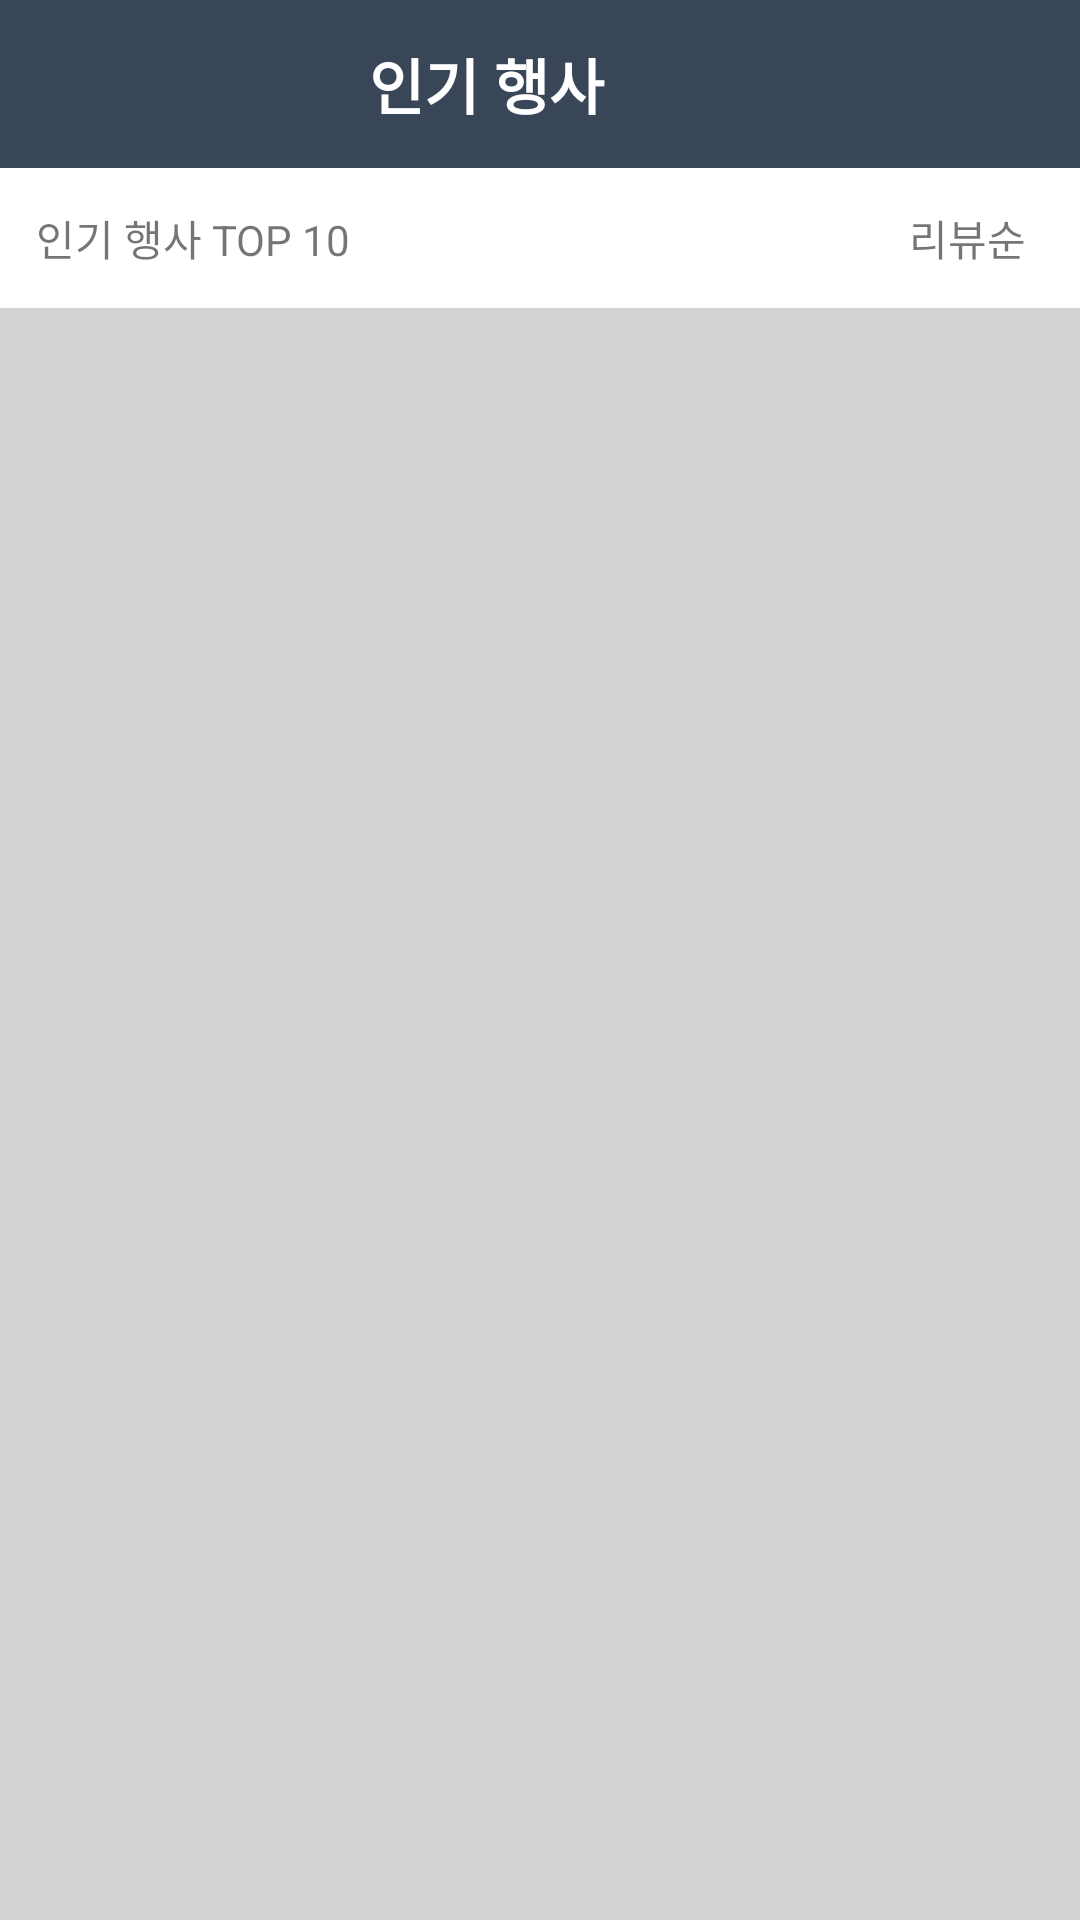

Produce the Android XML layout that renders to this screen, including the resource entries it uses.
<!-- AndroidManifest.xml: activity theme AppTheme -->
<!-- res/layout/activity_popular.xml -->
<?xml version="1.0" encoding="utf-8"?>
<LinearLayout xmlns:android="http://schemas.android.com/apk/res/android"
    xmlns:app="http://schemas.android.com/apk/res-auto"
    xmlns:tools="http://schemas.android.com/tools"
    android:layout_width="match_parent"
    android:layout_height="match_parent"
    android:background="#ffffff"
    android:orientation="vertical"
    tools:context="io.github.tlaabs.enjoyseoul.MainActivity">

    
    <LinearLayout
        android:id="@+id/actionbar"
        android:layout_width="match_parent"
        android:layout_height="56dp"
        android:orientation="horizontal"
        android:background="@color/colorMainDark"
        >

        <ImageView
            android:id="@+id/back_btn"
            android:layout_width="wrap_content"
            android:layout_height="wrap_content"
            android:background="@drawable/ic_arrow_back_white_36dp"
            android:layout_gravity="center"
            android:layout_marginLeft="10dp"
            />

        <TextView
            android:id="@+id/app_title"
            android:layout_width="match_parent"
            android:layout_height="match_parent"
            android:layout_weight="1"
            android:text="인기 행사"
            android:textStyle="bold"
            android:textSize="20dp"
            android:layout_marginRight="46dp"
            android:gravity="center"
            android:textColor="#ffffff"
            />
    </LinearLayout>

    <LinearLayout
        android:layout_width="match_parent"
        android:layout_height="wrap_content"
        android:orientation="horizontal"
        android:paddingLeft="12dp"
        android:paddingRight="5dp">

        <HorizontalScrollView
            android:layout_width="0dp"
            android:layout_height="match_parent"
            android:layout_weight="1"
            android:paddingRight="10dp"
            android:scrollbars="none">

            <TextView
                android:id="@+id/condition_alert"
                android:layout_width="wrap_content"
                android:layout_height="match_parent"
                android:gravity="center|left"
                android:text="인기 행사 TOP 10" />

        </HorizontalScrollView>

        
        <TextView
            android:id="@+id/re_search_btn"
            android:layout_width="wrap_content"
            android:layout_height="wrap_content"
            android:layout_gravity="center"
            android:layout_margin="5dp"
            android:background="#ffffff"
            android:padding="8dp"
            android:text="리뷰순"
            android:textSize="14dp" />

    </LinearLayout>

    <View
        android:layout_width="match_parent"
        android:layout_height="2dp"
        android:background="@color/colorGray" />

    <android.support.v7.widget.RecyclerView
        android:id="@+id/listView"
        android:layout_width="match_parent"
        android:layout_height="0dp"
        android:layout_weight="1"
        android:background="@color/colorGray">

    </android.support.v7.widget.RecyclerView>

</LinearLayout>
<!-- resources referenced by this layout -->
<resources>
  <color name="colorGray">#d3d3d3</color>
  <color name="colorMainDark">#394657</color>
  <style name="AppTheme" parent="Theme.AppCompat.Light.NoActionBar">
          
          <item name="colorPrimary">@color/colorMainDark</item>
          <item name="colorPrimaryDark">@color/colorMainDark</item>
          <item name="colorAccent">@color/colorMainOrange</item>
      </style>
  <color name="colorMainOrange">#f57035</color>
</resources>
